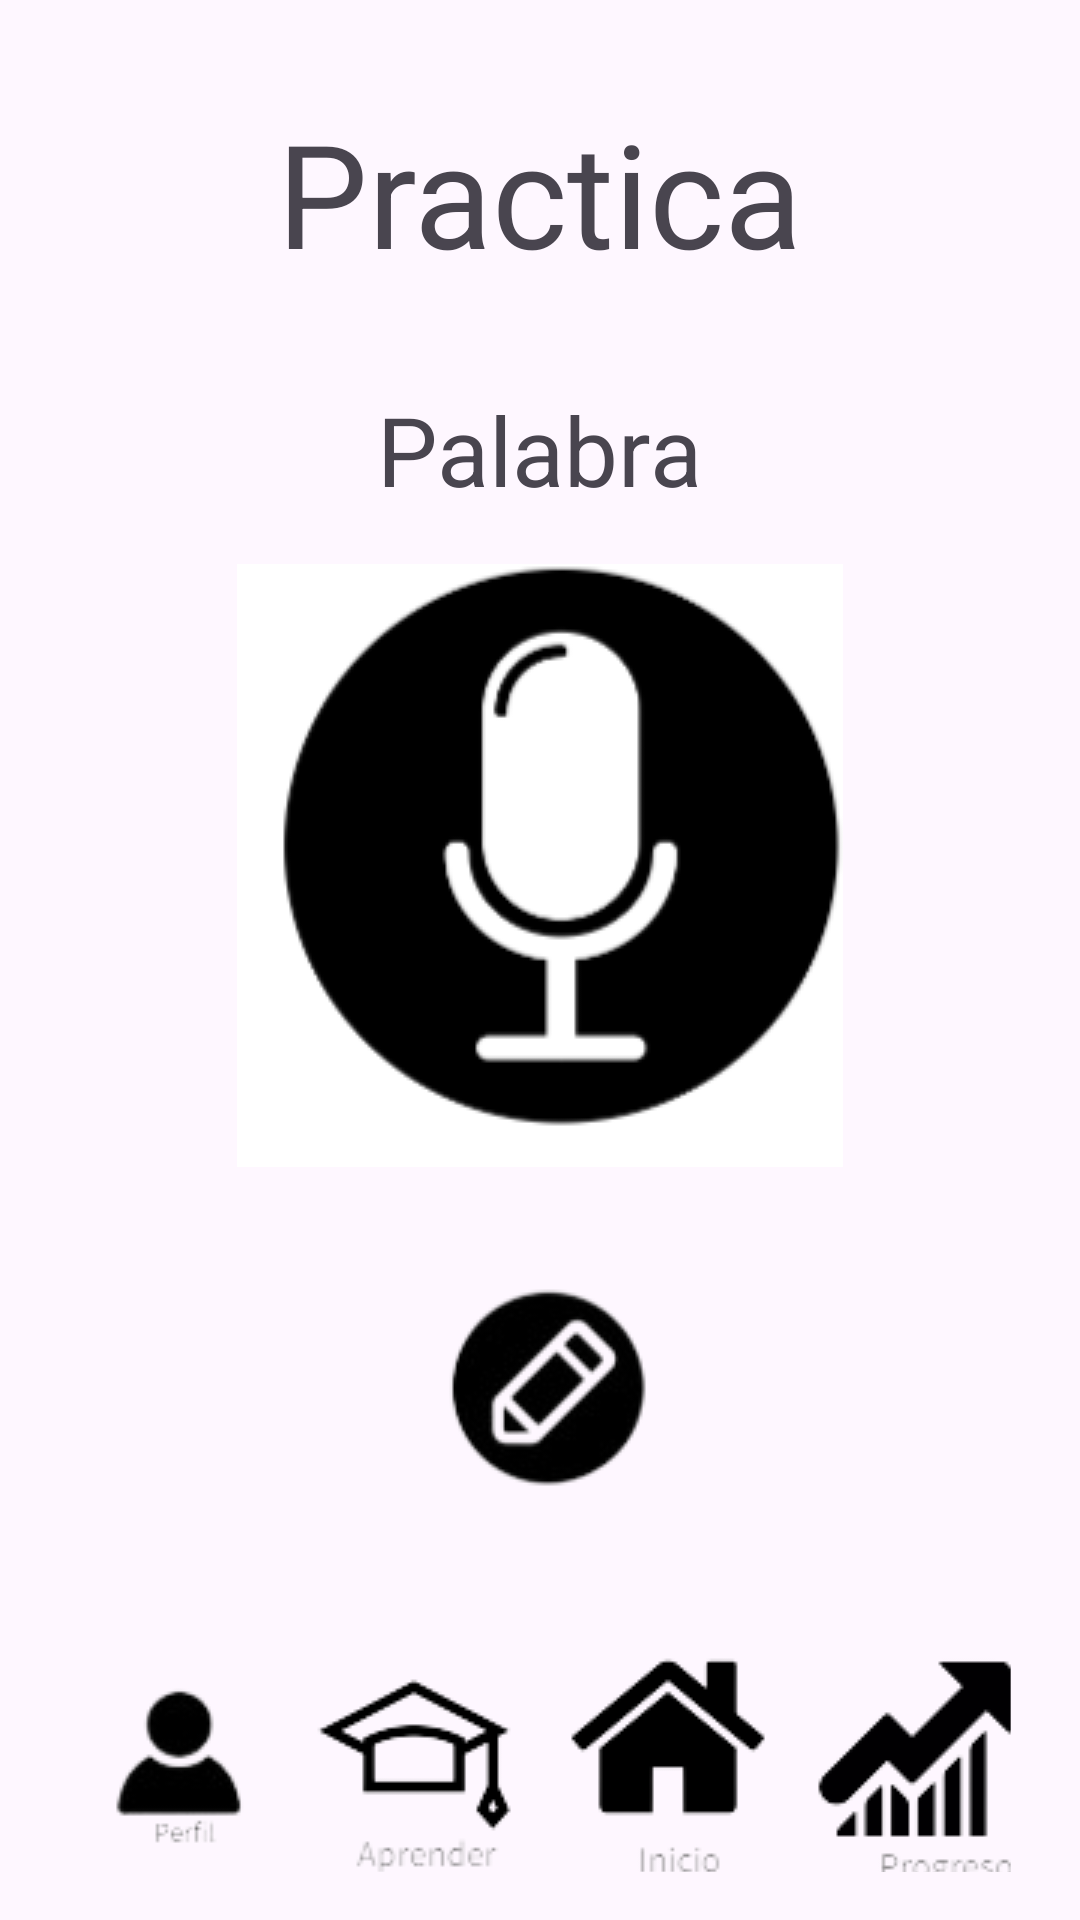

This screen was rendered from an Android layout file. Write that file and the resources it references.
<!-- AndroidManifest.xml: application theme Theme.MyProject -->
<!-- res/layout/activity_practice_v.xml -->
<?xml version="1.0" encoding="utf-8"?>
<RelativeLayout
    xmlns:android="http://schemas.android.com/apk/res/android"
    xmlns:app="http://schemas.android.com/apk/res-auto"
    android:layout_width="match_parent"
    android:layout_height="match_parent"
    android:padding="16dp">

    <TextView
        android:id="@+id/tvCategories"
        android:layout_width="wrap_content"
        android:layout_height="wrap_content"
        android:text="@string/tvPractice"
        android:textSize="48sp"
        android:layout_centerHorizontal="true"
        android:layout_marginTop="16dp"/>


    <TextView
        android:id="@+id/tvWord"
        android:layout_width="wrap_content"
        android:layout_height="wrap_content"
        android:layout_below="@id/tvCategories"
        android:layout_centerHorizontal="true"
        android:layout_marginTop="32dp"
        android:text="@string/tvWord"
        android:textSize="32sp" />

    <LinearLayout
        android:layout_width="match_parent"
        android:layout_height="wrap_content"
        android:layout_below="@id/tvWord"
        android:orientation="vertical"
        android:gravity="center"
        android:layout_marginTop="16dp">

        <ImageButton
            android:id="@+id/btnV"
            android:layout_width="202dp"
            android:layout_height="202dp"
            android:contentDescription="voice"
            android:src="@drawable/voice"/>
        <ImageButton
            android:id="@+id/btnP"
            android:layout_width="102dp"
            android:layout_height="102dp"
            android:layout_marginTop="20dp"
            android:contentDescription="word"
            android:background="@android:color/transparent"
            android:src="@drawable/pencil"/>

    </LinearLayout>
    <LinearLayout
        android:layout_width="match_parent"
        android:layout_height="wrap_content"
        android:layout_alignParentBottom="true"
        android:orientation="horizontal"
        android:gravity="center"
        android:layout_marginTop="16dp">

        <LinearLayout
            android:layout_width="0dp"
            android:layout_weight="1"
            android:layout_height="wrap_content"
            android:orientation="vertical"
            android:gravity="center">

            <ImageButton
                android:id="@+id/btn1"
                android:layout_width="72dp"
                android:layout_height="72dp"
                android:background="@android:color/transparent"
                android:contentDescription="User"
                android:src="@drawable/useri"/>
        </LinearLayout>

        <LinearLayout
            android:layout_width="0dp"
            android:layout_weight="1"
            android:layout_height="wrap_content"
            android:orientation="vertical"
            android:gravity="center">

            <ImageButton
                android:id="@+id/btn2"
                android:layout_width="72dp"
                android:layout_height="72dp"
                android:contentDescription="learn"
                android:background="@android:color/transparent"
                android:src="@drawable/learn" />
        </LinearLayout>

        <LinearLayout
            android:layout_width="0dp"
            android:layout_weight="1"
            android:layout_height="wrap_content"
            android:orientation="vertical"
            android:gravity="center">

            <ImageButton
                android:id="@+id/btn3"
                android:layout_width="72dp"
                android:layout_height="72dp"
                android:contentDescription="home"
                android:background="@android:color/transparent"
                android:src="@drawable/home" />
        </LinearLayout>

        <LinearLayout
            android:layout_width="0dp"
            android:layout_weight="1"
            android:layout_height="wrap_content"
            android:orientation="vertical"
            android:gravity="center">

            <ImageButton
                android:id="@+id/btn4"
                android:background="@android:color/transparent"
                android:layout_width="68dp"
                android:layout_height="72dp"
                android:contentDescription="Progress"
                android:src="@drawable/progress" />
        </LinearLayout>
    </LinearLayout>
</RelativeLayout>
<!-- resources referenced by this layout -->
<resources>
  <!-- drawable home: png bitmap (drawable, 2356 bytes) -->
  <!-- drawable learn: png bitmap (drawable, 2949 bytes) -->
  <!-- drawable pencil: png bitmap (drawable, 6458 bytes) -->
  <!-- drawable progress: png bitmap (drawable, 3147 bytes) -->
  <!-- drawable useri: png bitmap (drawable, 2892 bytes) -->
  <!-- drawable voice: png bitmap (drawable, 9354 bytes) -->
  <string name="tvPractice">Practica</string>
  <string name="tvWord">Palabra</string>
  <style name="Theme.MyProject" parent="Base.Theme.MyProject" />
  <style name="Base.Theme.MyProject" parent="Theme.Material3.DayNight.NoActionBar">
          
          
          
          <item name="colorPrimary">@color/btnPrimary</item>
          <item name="colorPrimaryVariant">@color/text</item>
          <item name="colorOnPrimary">@color/btnPrimary</item>
          
          <item name="colorSecondary">@color/bgPrimary</item>
          <item name="colorSecondaryVariant">@color/text</item>
          <item name="colorOnSecondary">@color/bgPrimary</item>
          
          <item name="android:statusBarColor">?attr/colorPrimaryVariant</item>
          
      </style>
  <color name="btnPrimary">#0013C2</color>
  <color name="text">#E2F3F2</color>
  <color name="bgPrimary">#353535 </color>
</resources>
